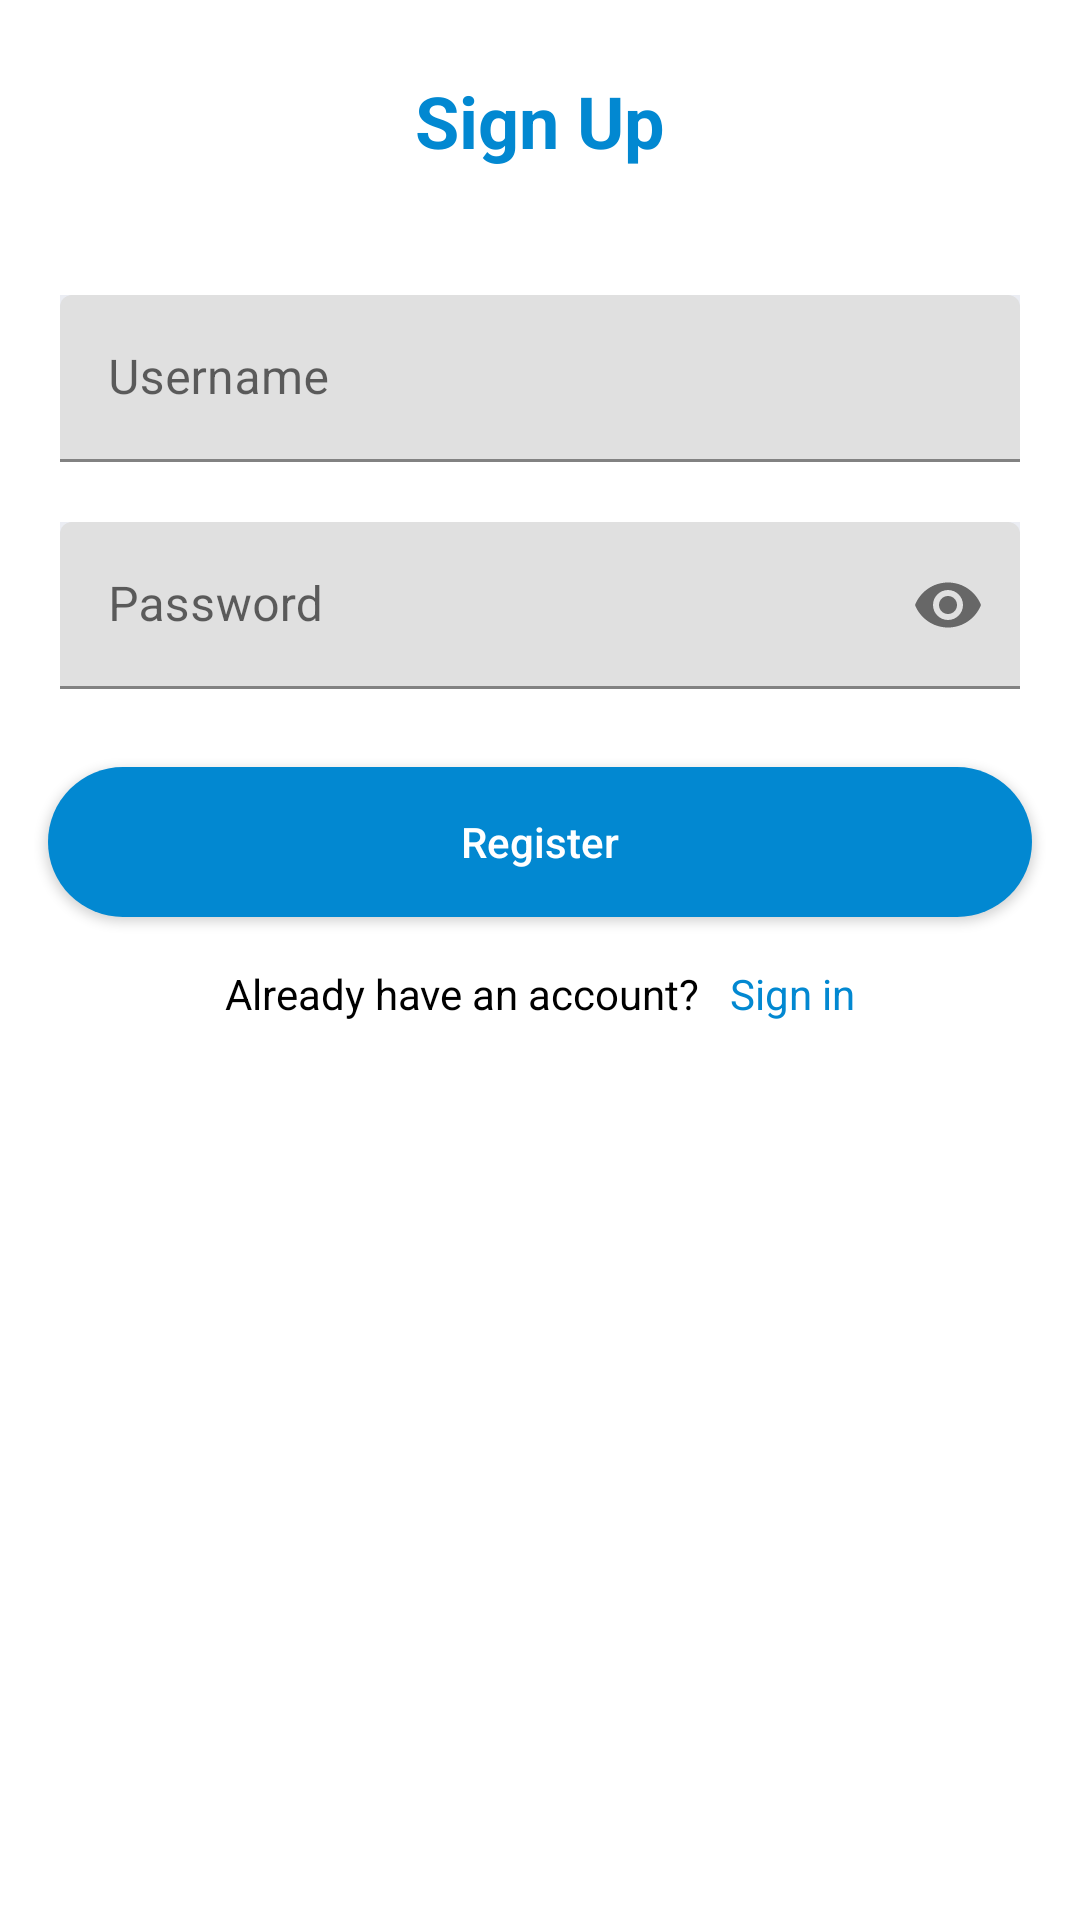

Produce the Android XML layout that renders to this screen, including the resource entries it uses.
<!-- AndroidManifest.xml: application theme Theme.HunarmandUserApp -->
<!-- res/layout/activity_sign_up.xml -->
<?xml version="1.0" encoding="utf-8"?>
<androidx.constraintlayout.widget.ConstraintLayout xmlns:android="http://schemas.android.com/apk/res/android"
    xmlns:app="http://schemas.android.com/apk/res-auto"
    xmlns:tools="http://schemas.android.com/tools"
    android:background="@color/background"
    android:layout_width="match_parent"
    android:layout_height="match_parent"
    tools:context=".SignUpActivity">


    <TextView
        android:id="@+id/txt_login"
        android:layout_width="wrap_content"
        android:layout_height="wrap_content"
        android:layout_marginTop="24dp"

        android:text="Sign Up"
        android:textColor="@color/colorPrimary"
        android:textSize="24sp"
        android:textStyle="bold"
        app:layout_constraintEnd_toEndOf="parent"
        app:layout_constraintStart_toStartOf="parent"
        app:layout_constraintTop_toTopOf="parent" />

    <LinearLayout
        android:id="@+id/linearLayout2"
        android:layout_width="match_parent"
        android:layout_height="wrap_content"
        android:layout_marginTop="32dp"
        android:orientation="vertical"
        app:layout_constraintEnd_toEndOf="parent"
        app:layout_constraintStart_toStartOf="parent"
        app:layout_constraintTop_toBottomOf="@+id/txt_login">

        <com.google.android.material.textfield.TextInputLayout
            style="@style/ThemeOverlay.Material3.TextInputEditText.OutlinedBox"
            android:layout_width="match_parent"
            android:layout_height="wrap_content"
            android:layout_marginLeft="20dp"
            android:layout_marginTop="10dp"
            android:layout_marginRight="20dp"
            android:layout_marginBottom="10dp"
            android:background="@drawable/backgroud_edittext">

            <EditText
                android:id="@+id/etUserNameUp"
                android:layout_width="match_parent"
                android:layout_height="match_parent"

                android:hint="Username"

                android:singleLine="true"
                android:textColor="@color/black"

                android:textScaleX="0.9" />
        </com.google.android.material.textfield.TextInputLayout>


        <com.google.android.material.textfield.TextInputLayout
            style="@style/ThemeOverlay.Material3.TextInputEditText.OutlinedBox"
            android:layout_width="match_parent"
            android:layout_height="wrap_content"
            android:layout_marginLeft="20dp"
            android:layout_marginTop="10dp"
            android:layout_marginRight="20dp"
            android:layout_marginBottom="10dp"
            android:background="@drawable/backgroud_edittext"
            app:passwordToggleEnabled="true">

            <EditText
                android:id="@+id/etPasswordUp"
                android:layout_width="match_parent"
                android:layout_height="wrap_content"
                android:hint="Password"
                android:inputType="textPassword"
                android:singleLine="true"
                android:textAlignment="textStart"
                android:textColor="@color/black"

                android:textScaleX="0.9" />
        </com.google.android.material.textfield.TextInputLayout>


    </LinearLayout>

    <androidx.appcompat.widget.AppCompatButton
        android:id="@+id/btnSignUp"
        android:layout_width="match_parent"
        android:layout_height="wrap_content"

        android:layout_marginStart="16dp"
        android:layout_marginTop="16dp"
        android:layout_marginEnd="16dp"
        android:background="@drawable/bg_btn"
        android:text="Register"
        android:textAllCaps="false"
        android:textColor="@color/white"
        app:layout_constraintEnd_toEndOf="parent"
        app:layout_constraintStart_toStartOf="parent"
        app:layout_constraintTop_toBottomOf="@+id/linearLayout2" />

    <LinearLayout
        android:id="@+id/linearLayout"
        android:layout_width="match_parent"
        android:layout_height="wrap_content"
        android:layout_marginStart="16dp"
        android:layout_marginTop="16dp"
        android:layout_marginEnd="16dp"
        android:gravity="center_horizontal"
        android:orientation="horizontal"
        app:layout_constraintEnd_toEndOf="parent"
        app:layout_constraintStart_toStartOf="parent"
        app:layout_constraintTop_toBottomOf="@+id/btnSignUp">

        <TextView
            android:layout_width="wrap_content"
            android:layout_height="wrap_content"
            android:layout_gravity="center_vertical"
            android:text="Already have an account?"
            android:textColor="@color/black" />

        <androidx.appcompat.widget.AppCompatCheckedTextView
            android:id="@+id/txtSignIn"
            android:layout_width="wrap_content"

            android:layout_height="wrap_content"
            android:layout_gravity="end"
            android:layout_marginLeft="10dp"
            android:text="Sign in"
            android:textColor="@color/colorPrimary" />
    </LinearLayout>
</androidx.constraintlayout.widget.ConstraintLayout>
<!-- resources referenced by this layout -->
<resources>
  <color name="background">#ffffff</color>
  <color name="black">#FF000000</color>
  <color name="colorPrimary">#0288D1</color>
  <color name="white">#FFFFFFFF</color>
  <!-- drawable backgroud_edittext (drawable) -->
  <?xml version="1.0" encoding="utf-8"?>
  <shape xmlns:android="http://schemas.android.com/apk/res/android"
      android:shape="rectangle"
      >
      <solid android:color="@color/bg_shape_color"/>
  
  
  
  </shape>
  <!-- drawable bg_btn (drawable) -->
  <?xml version="1.0" encoding="utf-8"?>
  <shape xmlns:android="http://schemas.android.com/apk/res/android"
      android:shape="rectangle"
      >
      <solid android:color="@color/colorPrimary"/>
      <corners android:radius="40dp"/>
  
      <size android:height="50dp" android:width="100dp"/>
  </shape>
  <style name="Theme.HunarmandUserApp" parent="Theme.MaterialComponents.Light.DarkActionBar">
          
          <item name="colorPrimary">@color/purple_500</item>
          <item name="colorPrimaryVariant">@color/purple_700</item>
          <item name="colorOnPrimary">@color/white</item>
          
          <item name="colorSecondary">@color/teal_200</item>
          <item name="colorSecondaryVariant">@color/teal_700</item>
          <item name="colorOnSecondary">@color/black</item>
          
          <item name="android:statusBarColor" tools:targetApi="l">?attr/colorPrimaryVariant</item>
          <item name="android:forceDarkAllowed" tools:targetApi="q">false</item>
          
      </style>
  <color name="bg_shape_color">#EBEDF3</color>
  <color name="purple_500">#FF6200EE</color>
  <color name="purple_700">#FF3700B3</color>
  <color name="teal_200">#FF03DAC5</color>
  <color name="teal_700">#FF018786</color>
</resources>
